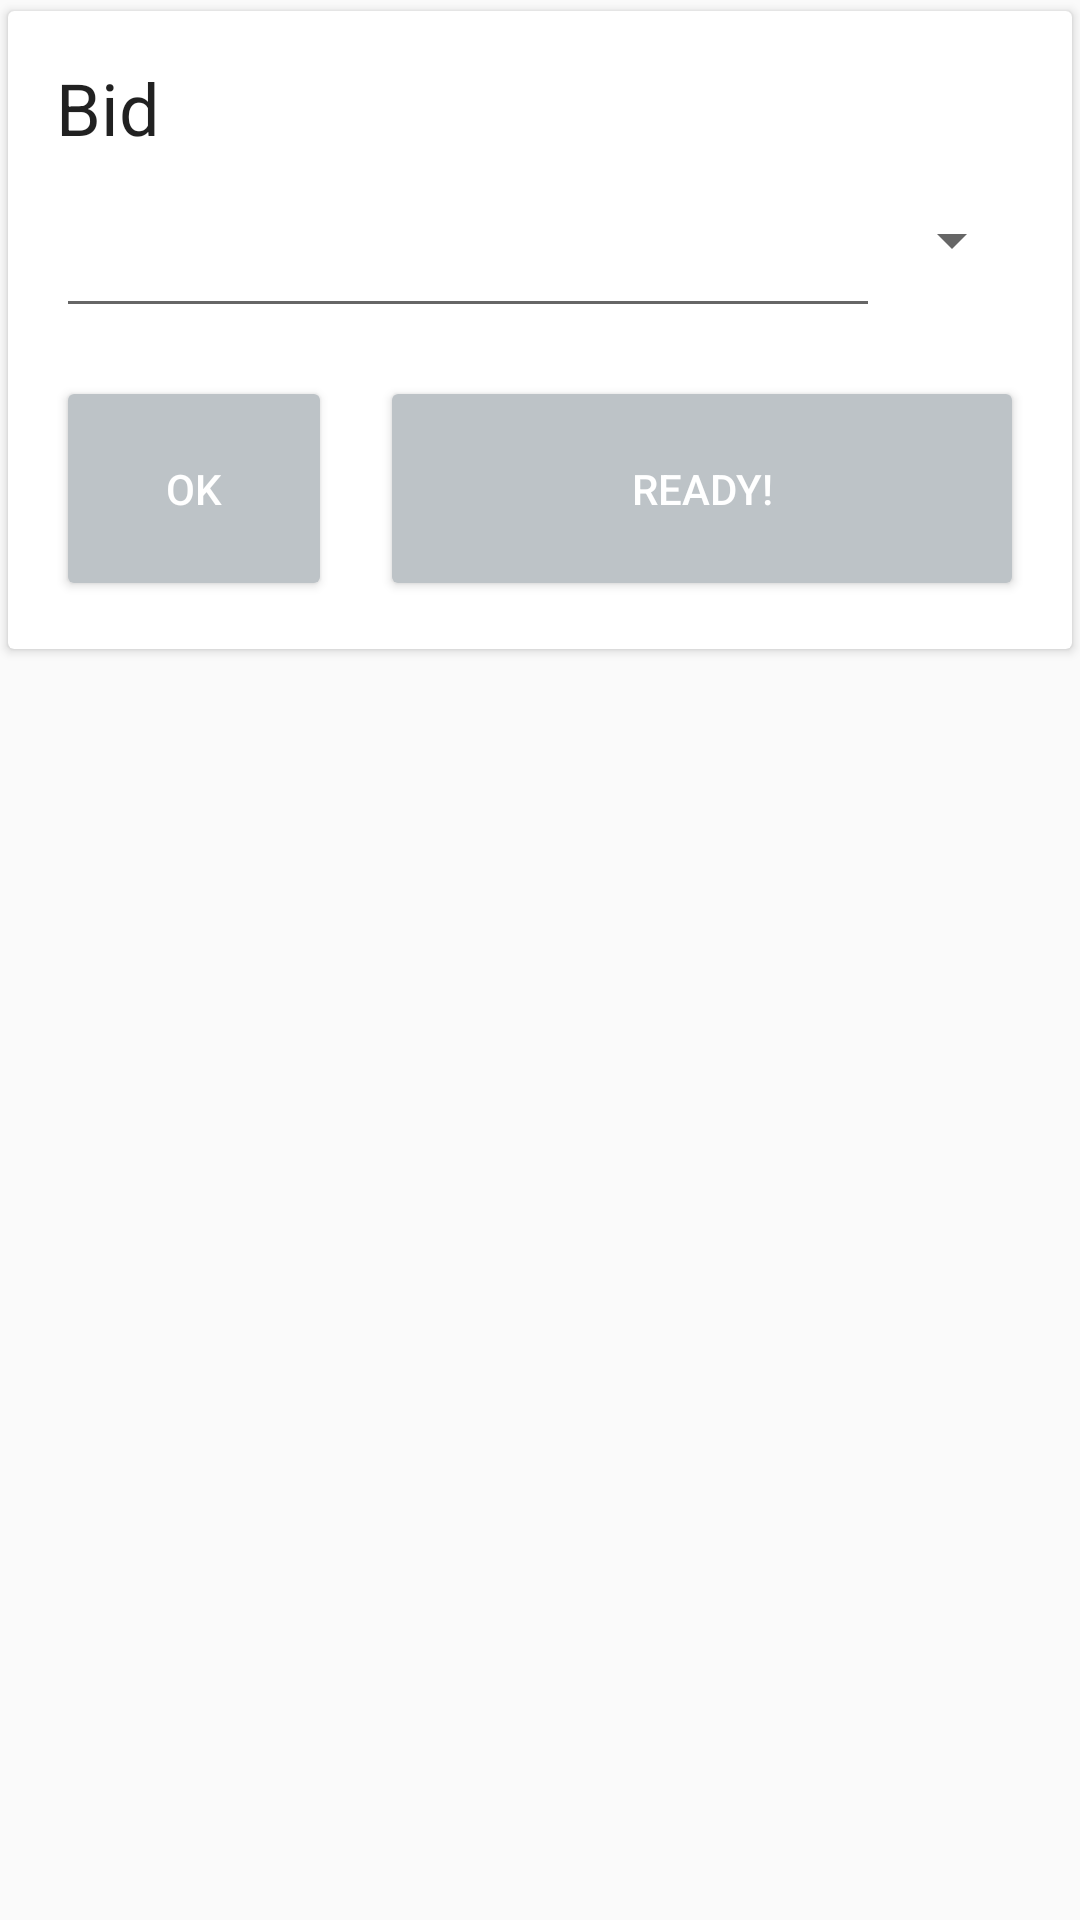

Reconstruct the res/layout file that produces this screen, plus the resources it refers to.
<!-- AndroidManifest.xml: application theme AppTheme -->
<!-- res/layout/fragment_bid.xml -->
<LinearLayout xmlns:android="http://schemas.android.com/apk/res/android"
    xmlns:app="http://schemas.android.com/apk/res-auto"
    android:layout_width="match_parent"
    android:layout_height="match_parent"
    android:orientation="vertical">

    <android.support.v7.widget.CardView
        android:layout_width="match_parent"
        android:layout_height="wrap_content"
        app:cardUseCompatPadding="true">

        <LinearLayout
            android:layout_width="match_parent"
            android:layout_height="wrap_content"
            android:orientation="vertical">

            <TextView
                android:id="@+id/title"
                android:layout_width="match_parent"
                android:layout_height="wrap_content"
                android:layout_marginLeft="@dimen/spacing_large"
                android:layout_marginRight="@dimen/spacing_large"
                android:layout_marginTop="@dimen/spacing_large"
                android:text="@string/enter_bid_title"
                android:textAppearance="@style/TextAppearance.AppCompat.Headline" />

            <LinearLayout
                android:layout_width="match_parent"
                android:layout_height="wrap_content"
                android:layout_marginLeft="@dimen/spacing_large"
                android:layout_marginRight="@dimen/spacing_large"
                android:layout_marginTop="@dimen/spacing_large"
                android:orientation="horizontal">

                <EditText
                    android:id="@+id/etBidValue"
                    android:layout_width="0dp"
                    android:layout_height="wrap_content"
                    android:layout_weight="1"
                    android:inputType="numberDecimal" />

                <Spinner
                    android:id="@+id/spinner"
                    android:layout_width="wrap_content"
                    android:layout_height="wrap_content" />

            </LinearLayout>

            <LinearLayout
                android:layout_width="match_parent"
                android:layout_height="wrap_content"
                android:orientation="horizontal">

                <Button
                    android:id="@+id/btnConfirmBid"
                    style="@style/Widget.AppCompat.Button.Colored"
                    android:layout_width="0dp"
                    android:layout_height="75dp"
                    android:layout_marginBottom="@dimen/spacing_large"
                    android:layout_marginLeft="@dimen/spacing_large"
                    android:layout_marginTop="@dimen/spacing_large"
                    android:layout_weight="0.3"
                    android:text="@string/button_confirm" />

                <Button
                    android:id="@+id/btnReady"
                        style="@style/Widget.AppCompat.Button.Colored"
                    android:layout_width="0dp"
                    android:layout_height="75dp"
                    android:layout_margin="@dimen/spacing_large"
                    android:layout_weight="0.7"
                    android:text="@string/button_ready" />

            </LinearLayout>
        </LinearLayout>

    </android.support.v7.widget.CardView>

</LinearLayout>
<!-- resources referenced by this layout -->
<resources>
  <dimen name="spacing_large">16dp</dimen>
  <string name="button_confirm">OK</string>
  <string name="button_ready">Ready!</string>
  <string name="enter_bid_title">Bid</string>
  <style name="AppTheme" parent="Theme.AppCompat.Light.DarkActionBar">
          
          <item name="colorPrimary">@color/colorPrimary</item>
          <item name="colorPrimaryDark">@color/colorPrimaryDark</item>
          <item name="colorAccent">@color/colorAccent</item>
      </style>
  <color name="colorPrimary">#4EB3EB</color>
  <color name="colorPrimaryDark">#209BE2</color>
  <color name="colorAccent">#bdc3c7</color>
</resources>
